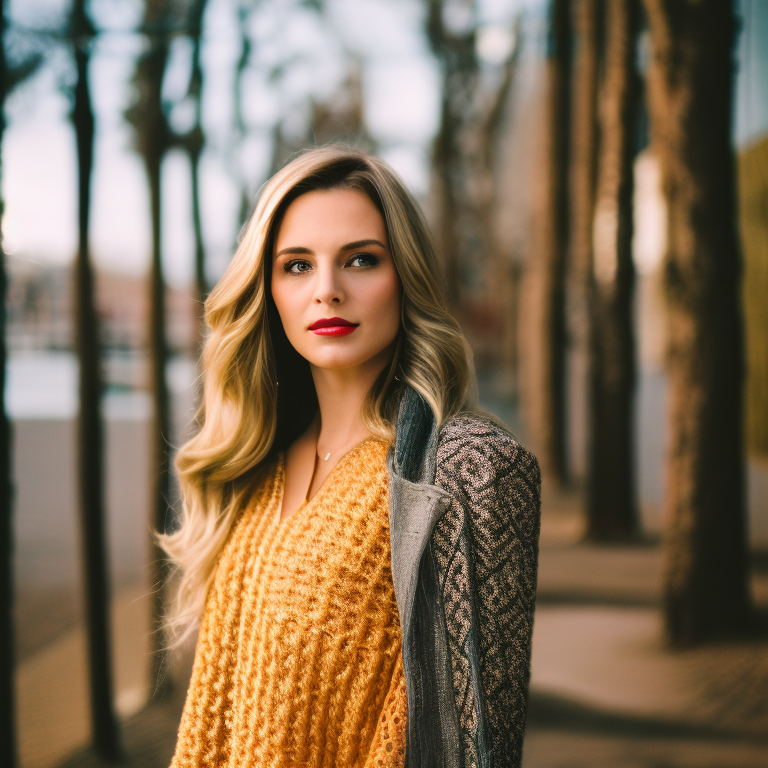
Generation parameters embedded in this image by AUTOMATIC1111 Stable Diffusion web UI or a fork of it (Forge, ...) (PNG 'parameters' text chunk):
a photo of a woman, 24mm film, sharp focus, colorful
Negative prompt: blurry, blurred, cartoon, fake, painting, 3d, borders, frame, low poly, ugly, fat, morbid, deformed, disfigured, mutilated, mutation, gross proportions, bad anatomy, cloned face, poorly drawn face, extra limbs, missing limbs, malformed limbs, extra fingers, fused fingers, too many fingers, extra arms, missing arms, extra legs, missing legs, extra fingers, mutated hands, poorly drawn hands, mutated feet, extra feet, out of frame, long neck
Steps: 35, Sampler: Euler a, CFG scale: 7.5, Seed: 2205556530, Size: 768x768, Model hash: 4bdfc29c, Model: SD2_v2-1_768-ema-pruned